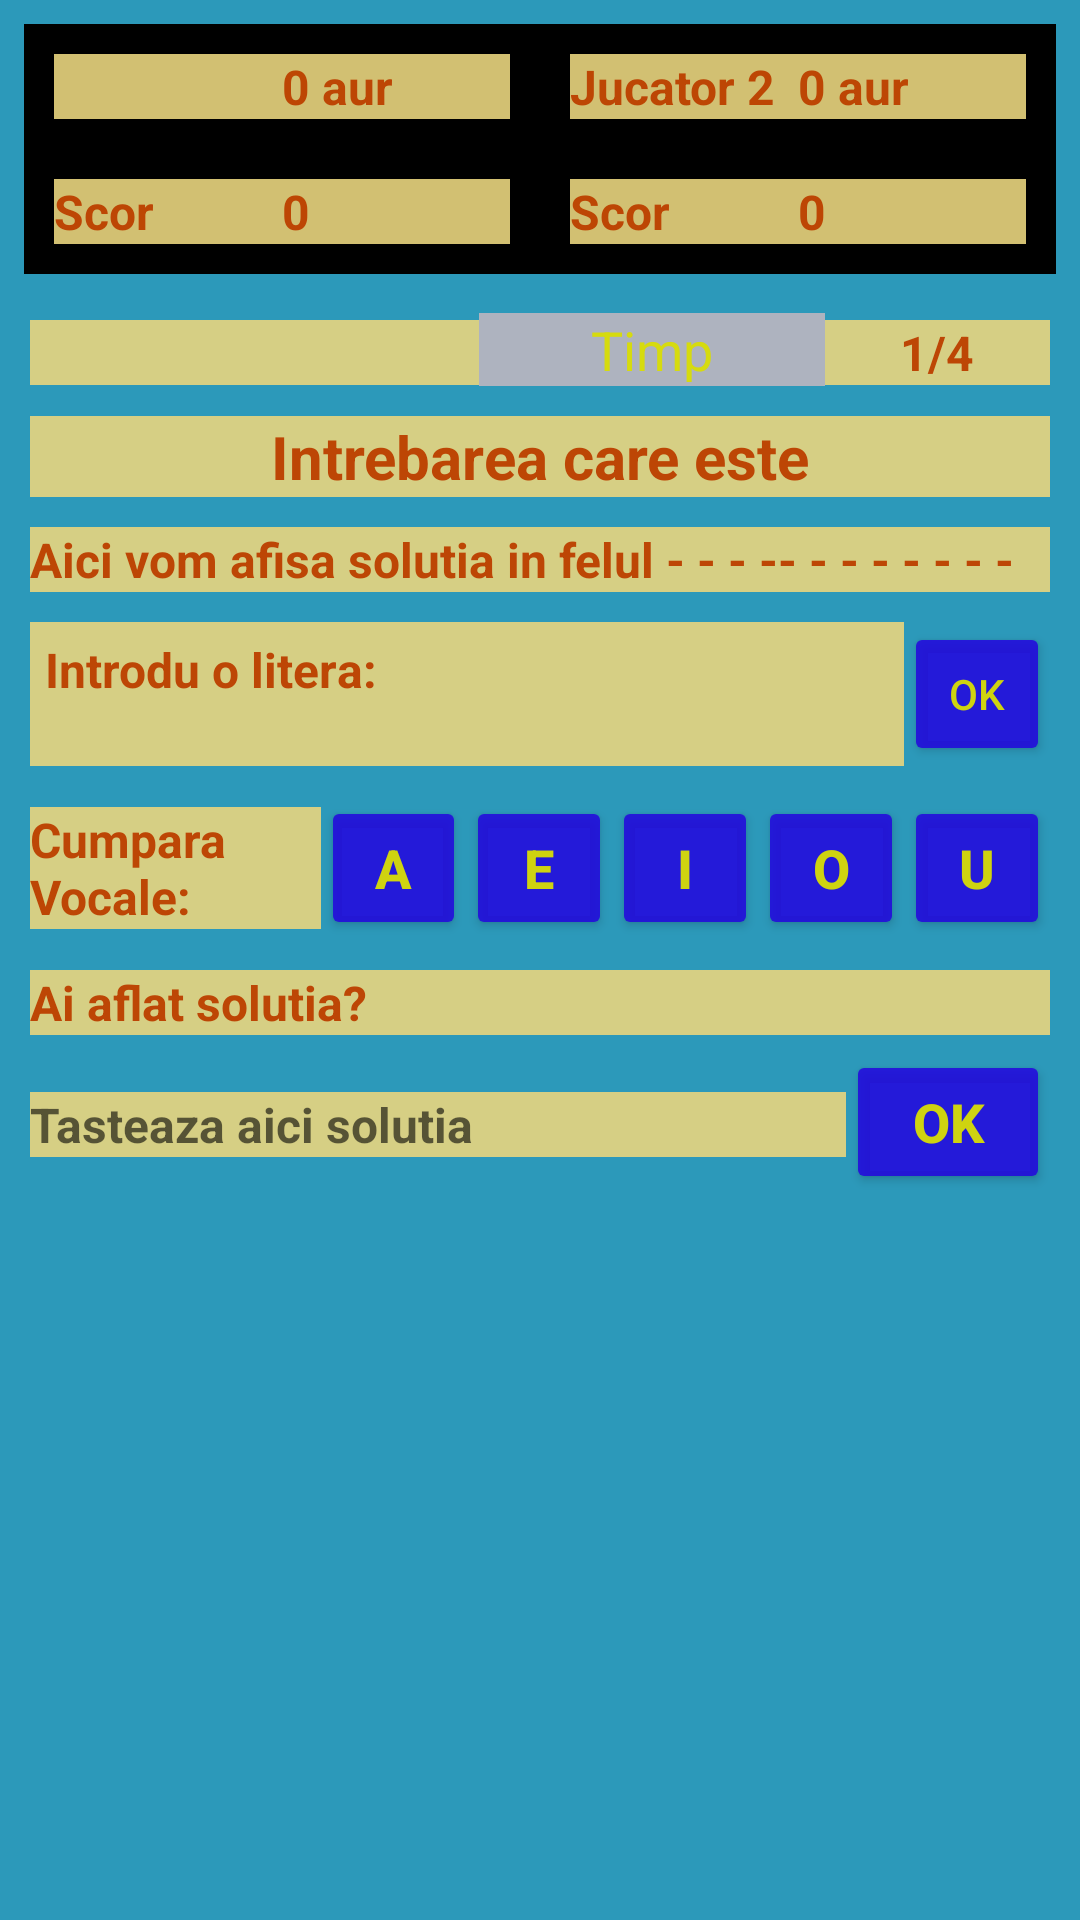

Reconstruct the res/layout file that produces this screen, plus the resources it refers to.
<!-- AndroidManifest.xml: application theme AppTheme -->
<!-- res/layout/activity_main.xml -->
<?xml version="1.0" encoding="utf-8"?>
<LinearLayout xmlns:android="http://schemas.android.com/apk/res/android"
    xmlns:tools="http://schemas.android.com/tools"
    android:layout_width="match_parent"
    android:layout_height="match_parent"
    android:layout_marginLeft="5dp"
    android:layout_marginRight="5dp"
    android:background="#2c99ba"
    android:orientation="vertical"
    tools:context="com.example.android.cecunosti.MainActivity">


    <LinearLayout
        android:layout_width="match_parent"
        android:layout_height="wrap_content"
        android:layout_margin="8dp"
        android:background="#000000">

        <LinearLayout
            android:layout_width="0dp"
            android:layout_height="wrap_content"
            android:layout_weight="1"
            android:orientation="vertical">

            <LinearLayout
                android:layout_width="match_parent"
                android:layout_height="wrap_content"
                android:layout_margin="10dp">

                <TextView
                    style="@style/formatText_view"
                    android:id="@+id/jucator1"
                    android:layout_width="0dp"
                    android:layout_height="wrap_content"
                    android:layout_weight="1"
                    android:text=""/>


                <TextView
                    style="@style/formatText_view"
                    android:layout_width="0dp"
                    android:layout_height="wrap_content"
                    android:layout_weight="1"
                    android:text="0 aur" />


            </LinearLayout>

            <LinearLayout
                android:layout_width="match_parent"
                android:layout_height="wrap_content"
                android:layout_margin="10dp">

                <TextView
                    style="@style/formatText_view"
                    android:layout_width="0dp"
                    android:layout_height="wrap_content"
                    android:layout_gravity="center_horizontal"
                    android:layout_weight="1"
                    android:text="@string/player_score" />

                <TextView
                    style="@style/formatText_view"
                    android:layout_width="0dp"
                    android:layout_height="wrap_content"
                    android:layout_weight="1"
                    android:text="0" />
            </LinearLayout>


        </LinearLayout>


        <LinearLayout
            android:layout_width="0dp"
            android:layout_height="wrap_content"
            android:layout_weight="1"
            android:orientation="vertical">

            <LinearLayout
                android:layout_width="match_parent"
                android:layout_height="wrap_content"
                android:layout_margin="10dp">

                <TextView
                    style="@style/formatText_view"
                    android:id="@+id/jucator2"
                    android:layout_width="0dp"
                    android:layout_height="wrap_content"
                    android:layout_weight="1"
                    android:text="Jucator 2" />


                <TextView
                    style="@style/formatText_view"
                    android:layout_width="0dp"
                    android:layout_height="wrap_content"
                    android:layout_weight="1"
                    android:text="0 aur" />

            </LinearLayout>

            <LinearLayout
                android:layout_width="match_parent"
                android:layout_height="wrap_content"
                android:layout_margin="10dp">

                <TextView
                    style="@style/formatText_view"
                    android:layout_width="0dp"
                    android:layout_height="wrap_content"
                    android:layout_gravity="center_horizontal"
                    android:layout_weight="1"
                    android:text="@string/player_score" />

                <TextView
                    style="@style/formatText_view"
                    android:layout_width="0dp"
                    android:layout_height="wrap_content"
                    android:layout_weight="1"
                    android:text="0" />
            </LinearLayout>

        </LinearLayout>


    </LinearLayout>

    <LinearLayout
        android:layout_width="match_parent"
        android:layout_height="wrap_content"
        android:layout_marginBottom="5dp"
        android:layout_marginLeft="10dp"
        android:layout_marginRight="10dp"
        android:layout_marginTop="5dp">


        <TextView
            android:id="@+id/crt_player"
            style="@style/formatText_view"
            android:layout_width="0dp"
            android:layout_height="wrap_content"
            android:layout_weight="2"
            android:text="" />

        <TextView
            android:id="@+id/timer"
            android:layout_weight="1"
            android:layout_width="wrap_content"
            android:layout_height="wrap_content"
            android:gravity="center_horizontal"
            android:background="#aeb3bf"
            android:text="@string/time"
            android:textSize="18sp" />
        <TextView
            android:id="@+id/incercari"
            style="@style/formatText_view"
            android:gravity="center_horizontal"
            android:layout_width="0dp"
            android:layout_height="wrap_content"
            android:layout_weight="1"
            android:text="1/4" />
    </LinearLayout>

    <TextView
        android:id="@+id/level_question"
        style="@style/formatText_view"
        android:layout_width="match_parent"
        android:layout_height="wrap_content"
        android:layout_marginBottom="5dp"
        android:layout_marginLeft="10dp"
        android:layout_marginRight="10dp"
        android:layout_marginTop="5dp"
        android:gravity="center_horizontal"
        android:text="Intrebarea care este"
        android:textSize="20sp" />

    <TextView
        style="@style/formatText_view"
        android:layout_width="match_parent"
        android:layout_height="wrap_content"
        android:layout_marginBottom="5dp"
        android:layout_marginLeft="10dp"
        android:layout_marginRight="10dp"
        android:layout_marginTop="5dp"
        android:text="Aici vom afisa solutia in felul - - - -- - - - - - - -" />

    <LinearLayout
        android:layout_width="match_parent"
        android:layout_height="wrap_content"
        android:orientation="horizontal"
        android:layout_marginBottom="5dp"
        android:layout_marginLeft="10dp"
        android:layout_marginRight="10dp"
        android:layout_marginTop="5dp">

        <TextView
            style="@style/formatText_view"
            android:layout_weight="4"
            android:layout_width="0dp"
            android:layout_height="match_parent"
            android:padding="5dp"

            android:text="@string/litera" />

        <EditText
            android:id="@+id/letter_input"
            style="@style/formatText_view"
            android:layout_weight="2"
            android:layout_width="0dp"
            android:layout_height="match_parent" />

        <Button
            android:id="@+id/letter_conf"
            android:layout_weight="1"
            android:layout_width="0dp"
            android:layout_height="match_parent"
            android:text="OK"/>

    </LinearLayout>


    <LinearLayout
        android:layout_width="match_parent"
        android:layout_height="wrap_content"
        android:layout_marginBottom="5dp"
        android:layout_marginLeft="10dp"
        android:layout_marginRight="10dp"
        android:layout_marginTop="5dp">

        <TextView
            style="@style/formatText_view"
            android:layout_width="0dp"
            android:layout_height="wrap_content"
            android:layout_gravity="center_vertical"
            android:layout_weight="2"
            android:text="@string/cumpara_vocale" />

        <Button
            style="@style/ButtonStyle"
            android:layout_width="0dp"
            android:layout_height="wrap_content"
            android:layout_weight="1"
            android:text="A" />

        <Button
            style="@style/ButtonStyle"
            android:layout_width="0dp"
            android:layout_height="wrap_content"
            android:layout_weight="1"
            android:text="E" />

        <Button
            style="@style/ButtonStyle"
            android:layout_width="0dp"
            android:layout_height="wrap_content"
            android:layout_weight="1"
            android:text="I" />

        <Button
            style="@style/ButtonStyle"
            android:layout_width="0dp"
            android:layout_height="wrap_content"
            android:layout_weight="1"
            android:text="O" />

        <Button
            style="@style/ButtonStyle"
            android:layout_width="0dp"
            android:layout_height="wrap_content"
            android:layout_weight="1"
            android:text="U" />

    </LinearLayout>

    <TextView
        style="@style/formatText_view"
        android:layout_width="match_parent"
        android:layout_height="wrap_content"
        android:layout_marginBottom="5dp"
        android:layout_marginLeft="10dp"
        android:layout_marginRight="10dp"
        android:layout_marginTop="5dp"
        android:text="@string/intrebare_solutie" />

    <LinearLayout
        android:layout_width="match_parent"
        android:layout_height="wrap_content"
        android:layout_marginBottom="5dp"
        android:layout_marginLeft="10dp"
        android:layout_marginRight="10dp">

        <EditText
            android:id="@+id/editText"
            style="@style/formatText_view"
            android:layout_width="0dp"
            android:layout_height="wrap_content"
            android:layout_weight="4"
            android:hint="@string/hint_tasteaza" />

        <Button
            android:id="@+id/letter_conf2"
            style="@style/ButtonStyle"
            android:layout_width="0dp"
            android:layout_height="wrap_content"
            android:layout_weight="1"
            android:text="OK" />
    </LinearLayout>


</LinearLayout>

    
<!-- resources referenced by this layout -->
<resources>
  <string name="cumpara_vocale">Cumpara \nVocale:</string>
  <string name="hint_tasteaza">Tasteaza aici solutia</string>
  <string name="intrebare_solutie">Ai aflat solutia?</string>
  <string name="litera">Introdu o litera:</string>
  <string name="player_score">Scor</string>
  <string name="time">Timp</string>
  <style name="ButtonStyle">
          <item name="android:textStyle">bold</item>
          <item name="android:textSize">18sp</item>
      </style>
  <style name="formatText_view">
          <item name="android:textStyle">bold</item>
          <item name="android:textSize">16sp</item>
          <item name="android:textColor">#fcbc4403</item>
          <item name="android:background">#e6e9d57f</item>
      </style>
  <style name="AppTheme" parent="Theme.AppCompat.Light">
          
          <item name="colorPrimary">#FF9800</item>
          
          <item name="colorButtonNormal">#dd2307de</item>
          <item name="android:textColor">#f3d8dc05</item>
      </style>
</resources>
